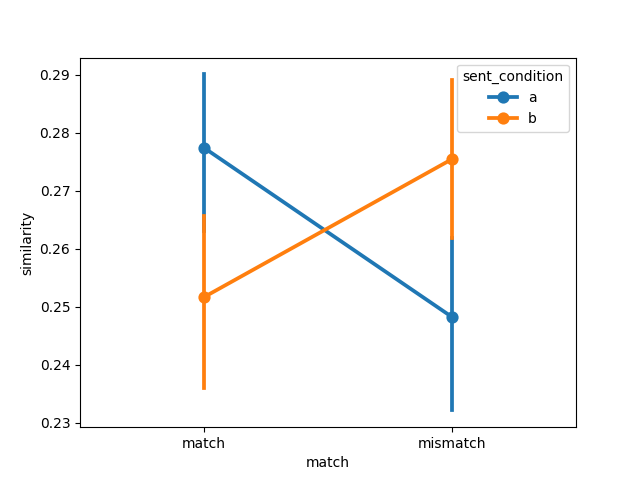

Source data for this figure (header and first rows):
item, object, item_type, sent_condition, media_condition, match, similarity, model, dataset
1, fire hydrant, prepositional, a, a, match, 0.2964, imagebind, winter2012/e1
2, bike, prepositional, a, a, match, 0.198, imagebind, winter2012/e1
3, bowling ball, prepositional, a, a, match, 0.3227, imagebind, winter2012/e1
4, chair, prepositional, a, a, match, 0.2744, imagebind, winter2012/e1
5, police car, prepositional, a, a, match, 0.2775, imagebind, winter2012/e1
6, racing car, prepositional, a, a, match, 0.2914, imagebind, winter2012/e1
7, stop sign, prepositional, a, a, match, 0.3241, imagebind, winter2012/e1
8, no-smoking sign, prepositional, a, a, match, 0.3352, imagebind, winter2012/e1
9, lawn-mower, prepositional, a, a, match, 0.2762, imagebind, winter2012/e1
10, basketball, prepositional, a, a, match, 0.3181, imagebind, winter2012/e1
11, water dispenser, prepositional, a, a, match, 0.3033, imagebind, winter2012/e1
12, Harley Davidson, prepositional, a, a, match, 0.3125, imagebind, winter2012/e1
13, Coke can, prepositional, a, a, match, 0.3062, imagebind, winter2012/e1
14, sunflower, prepositional, a, a, match, 0.2821, imagebind, winter2012/e1
15, park bench, prepositional, a, a, match, 0.2698, imagebind, winter2012/e1
16, wheelchair, prepositional, a, a, match, 0.2615, imagebind, winter2012/e1
1, door, landmark, a, a, match, 0.2428, imagebind, winter2012/e1
2, cabinet, landmark, a, a, match, 0.2219, imagebind, winter2012/e1
3, bat, landmark, a, a, match, 0.171, imagebind, winter2012/e1
4, milk bottle, landmark, a, a, match, 0.318, imagebind, winter2012/e1
5, axe, landmark, a, a, match, 0.2969, imagebind, winter2012/e1
6, beer bottle, landmark, a, a, match, 0.2206, imagebind, winter2012/e1
7, guitar, landmark, a, a, match, 0.2364, imagebind, winter2012/e1
8, violin, landmark, a, a, match, 0.285, imagebind, winter2012/e1
9, iPod, landmark, a, a, match, 0.3204, imagebind, winter2012/e1
10, frisbee, landmark, a, a, match, 0.3233, imagebind, winter2012/e1
11, shampoo bottle, landmark, a, a, match, 0.229, imagebind, winter2012/e1
12, briefcase, landmark, a, a, match, 0.2544, imagebind, winter2012/e1
13, olive oil, landmark, a, a, match, 0.2516, imagebind, winter2012/e1
14, exit sign, landmark, a, a, match, 0.3069, imagebind, winter2012/e1
15, microphone, landmark, a, a, match, 0.2441, imagebind, winter2012/e1
16, golf ball, landmark, a, a, match, 0.3045, imagebind, winter2012/e1
1, fire hydrant, prepositional, a, b, mismatch, 0.3021, imagebind, winter2012/e1
2, bike, prepositional, a, b, mismatch, 0.1625, imagebind, winter2012/e1
3, bowling ball, prepositional, a, b, mismatch, 0.3193, imagebind, winter2012/e1
4, chair, prepositional, a, b, mismatch, 0.2431, imagebind, winter2012/e1
5, police car, prepositional, a, b, mismatch, 0.2582, imagebind, winter2012/e1
6, racing car, prepositional, a, b, mismatch, 0.2227, imagebind, winter2012/e1
7, stop sign, prepositional, a, b, mismatch, 0.2762, imagebind, winter2012/e1
8, no-smoking sign, prepositional, a, b, mismatch, 0.3083, imagebind, winter2012/e1
9, lawn-mower, prepositional, a, b, mismatch, 0.2406, imagebind, winter2012/e1
10, basketball, prepositional, a, b, mismatch, 0.2865, imagebind, winter2012/e1
11, water dispenser, prepositional, a, b, mismatch, 0.2616, imagebind, winter2012/e1
12, Harley Davidson, prepositional, a, b, mismatch, 0.2763, imagebind, winter2012/e1
13, Coke can, prepositional, a, b, mismatch, 0.2894, imagebind, winter2012/e1
14, sunflower, prepositional, a, b, mismatch, 0.2519, imagebind, winter2012/e1
15, park bench, prepositional, a, b, mismatch, 0.2096, imagebind, winter2012/e1
16, wheelchair, prepositional, a, b, mismatch, 0.2448, imagebind, winter2012/e1
1, door, landmark, a, b, mismatch, 0.2246, imagebind, winter2012/e1
2, cabinet, landmark, a, b, mismatch, 0.187, imagebind, winter2012/e1
3, bat, landmark, a, b, mismatch, 0.1583, imagebind, winter2012/e1
4, milk bottle, landmark, a, b, mismatch, 0.2797, imagebind, winter2012/e1
5, axe, landmark, a, b, mismatch, 0.2572, imagebind, winter2012/e1
6, beer bottle, landmark, a, b, mismatch, 0.2244, imagebind, winter2012/e1
7, guitar, landmark, a, b, mismatch, 0.2161, imagebind, winter2012/e1
8, violin, landmark, a, b, mismatch, 0.257, imagebind, winter2012/e1
9, iPod, landmark, a, b, mismatch, 0.2882, imagebind, winter2012/e1
10, frisbee, landmark, a, b, mismatch, 0.1748, imagebind, winter2012/e1
11, shampoo bottle, landmark, a, b, mismatch, 0.1914, imagebind, winter2012/e1
12, briefcase, landmark, a, b, mismatch, 0.2143, imagebind, winter2012/e1
... 68 more rows
